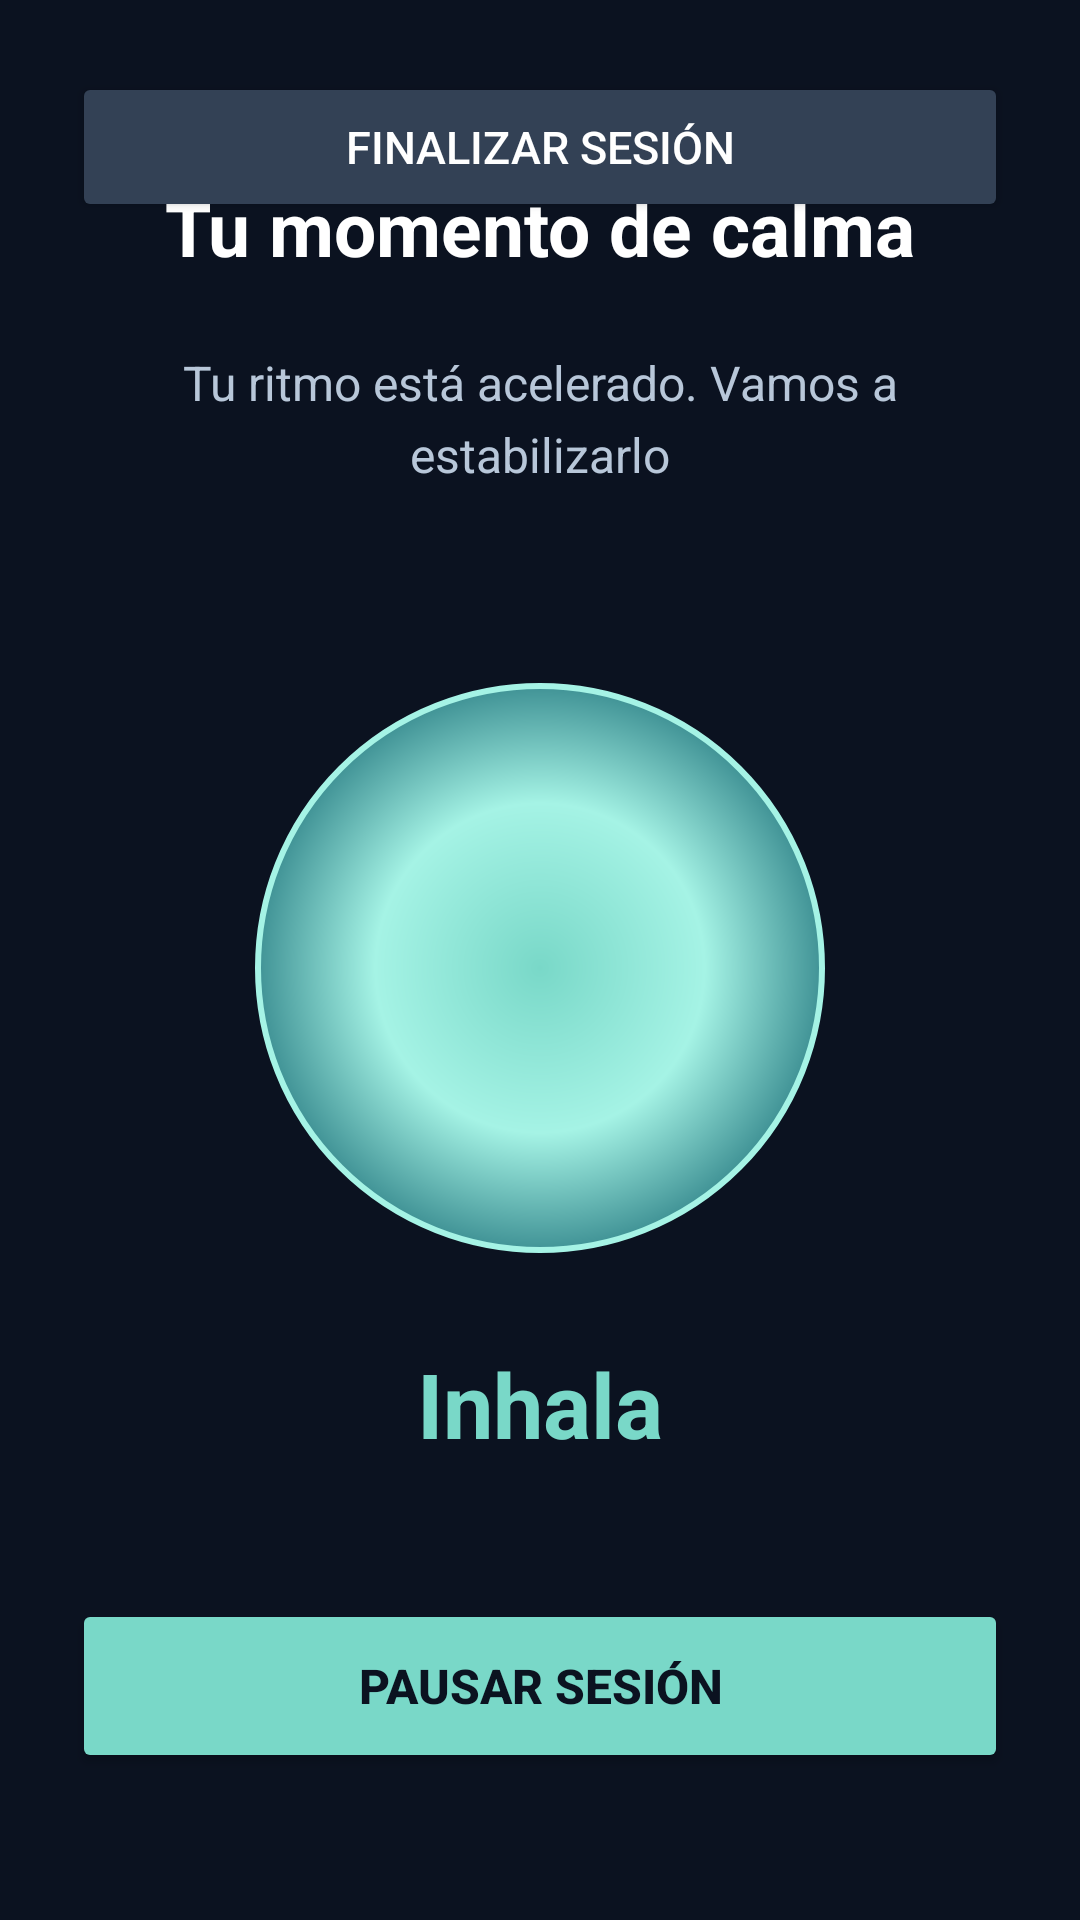

Write the Android layout XML for this screen, with the resource values it uses.
<!-- AndroidManifest.xml: application theme Theme.EstresTest -->
<!-- res/layout/activity_biofeedback.xml -->
<androidx.constraintlayout.widget.ConstraintLayout
    xmlns:android="http://schemas.android.com/apk/res/android"
    xmlns:app="http://schemas.android.com/apk/res-auto"
    android:layout_width="match_parent"
    android:layout_height="match_parent"
    android:background="#0B1220"
    android:padding="24dp">

    <TextView
        android:id="@+id/txtTitle"
        android:layout_width="wrap_content"
        android:layout_height="wrap_content"
        android:text="Tu momento de calma"
        android:textColor="#FFFFFF"
        android:textSize="25sp"
        android:textStyle="bold"
        app:layout_constraintTop_toTopOf="parent"
        app:layout_constraintStart_toStartOf="parent"
        app:layout_constraintEnd_toEndOf="parent"
        android:layout_marginTop="35dp"/>

    <TextView
        android:id="@+id/txtMessage"
        android:layout_width="0dp"
        android:layout_height="wrap_content"
        android:text="Tu ritmo está acelerado. Vamos a estabilizarlo"
        android:textColor="#B8C7D9"
        android:textSize="16sp"
        android:gravity="center"
        android:lineSpacingExtra="5dp"
        android:layout_marginTop="24dp"
        app:layout_constraintTop_toBottomOf="@id/txtTitle"
        app:layout_constraintStart_toStartOf="parent"
        app:layout_constraintEnd_toEndOf="parent"/>

    <FrameLayout
        android:id="@+id/breathingContainer"
        android:layout_width="280dp"
        android:layout_height="280dp"
        android:layout_marginTop="35dp"
        app:layout_constraintTop_toBottomOf="@id/txtMessage"
        app:layout_constraintBottom_toTopOf="@id/txtBreathing"
        app:layout_constraintStart_toStartOf="parent"
        app:layout_constraintEnd_toEndOf="parent"
        app:layout_constraintVertical_bias="0.5">

        <View
            android:id="@+id/breathingSphere"
            android:layout_width="190dp"
            android:layout_height="190dp"
            android:layout_gravity="center"
            android:background="@drawable/bg_breathing_sphere"/>

    </FrameLayout>

    <TextView
        android:id="@+id/txtBreathing"
        android:layout_width="wrap_content"
        android:layout_height="wrap_content"
        android:text="Inhala"
        android:textColor="#79D8C8"
        android:textSize="30sp"
        android:textStyle="bold"
        android:layout_marginBottom="45dp"
        app:layout_constraintBottom_toTopOf="@id/btnPauseSession"
        app:layout_constraintStart_toStartOf="parent"
        app:layout_constraintEnd_toEndOf="parent"/>

    <Button
        android:id="@+id/btnFinishSession"
        android:layout_width="0dp"
        android:layout_height="50dp"
        android:text="Finalizar sesión"
        android:textColor="#FFFFFF"
        android:textSize="15sp"
        android:backgroundTint="#334155"
        android:layout_marginBottom="12dp"
        app:layout_constraintBottom_toTopOf="@id/btnFinishSession"
        app:layout_constraintStart_toStartOf="parent"
        app:layout_constraintEnd_toEndOf="parent"/>

    <Button
        android:id="@+id/btnPauseSession"
        android:layout_width="0dp"
        android:layout_height="58dp"
        android:text="Pausar sesión"
        android:textColor="#0B1220"
        android:textSize="16sp"
        android:textStyle="bold"
        android:backgroundTint="#79D8C8"
        android:layout_marginBottom="25dp"
        app:layout_constraintBottom_toBottomOf="parent"
        app:layout_constraintStart_toStartOf="parent"
        app:layout_constraintEnd_toEndOf="parent"/>

</androidx.constraintlayout.widget.ConstraintLayout>
<!-- resources referenced by this layout -->
<resources>
  <!-- drawable bg_breathing_sphere (drawable) -->
  <?xml version="1.0" encoding="utf-8"?>
  <shape xmlns:android="http://schemas.android.com/apk/res/android"
      android:shape="oval">
  
      <gradient
          android:type="radial"
          android:gradientRadius="110dp"
          android:centerColor="#A5F3E5"
          android:startColor="#79D8C8"
          android:endColor="#176B75"/>
  
      <stroke
          android:width="2dp"
          android:color="#A5F3E5"/>
  
  </shape>
  <style name="Theme.EstresTest" parent="Base.Theme.EstresTest" />
  <style name="Base.Theme.EstresTest" parent="Theme.Material3.DayNight.NoActionBar">
          
          
      </style>
</resources>
